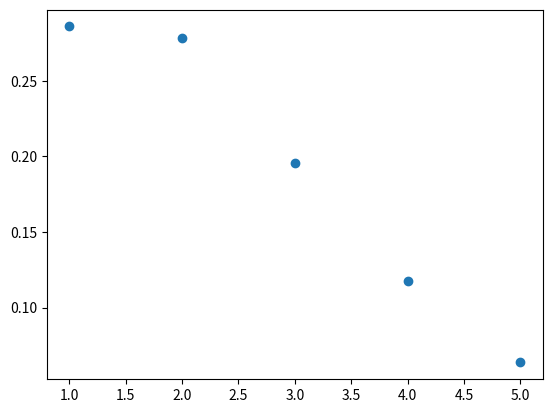

Write the Python code that produced this figure.
import numpy as np
import scipy.optimize
from scipy import stats
from scipy.special import laguerre
import math
import matplotlib.pyplot as plt
from collections import Counter
from scipy.optimize import curve_fit


settings = {

    "pathNameDate" : "26042024",
    "fileName" : "HeightListMath",
    "plotName" : "photonDistributionLED5Vbias",
    "biasVoltage" : "23",
    "numberOfDatasets" : 5000,

    "plotPoissonFit" : 0,
    "countLEDplot" : 0,
    "poissonParameterFit" : 0, # Shit no work
    "plotPoissonHeight" : 0,

}

# 3.72 kOhm temperature, photon counts at different LED voltages
LEDvolt = [5.5, 5.6, 5.7, 5.8, 5.9, 6]
meanCount = [3.276, 3.903, 4.612, 5.437, 6.037, 6.928]


def modifiedPoissonian(n, l, q):
    return ((1-q)*q**n)/((np.exp(l))-1)*(laguerre(n)(-l*((1-q)/q))-1)

xdata = np.linspace(1,5,5)
ydata = [modifiedPoissonian(point, 1.4, 0.21) for point in xdata]
print(ydata)
print(xdata)
plt.scatter(xdata, ydata)
plt.show()


def line(x,a,b):
    return a*x+b

def poissonParameterFit(settings):
    with open("./dataCollection/"+settings["pathNameDate"]+"/"+settings["fileName"]+settings["biasVoltage"]+".csv", "r") as file:
        photonDistribution = []
        for row in file:
            if row == '\n':
                pass
            else:
                photonDistribution.append(float(row.strip("\n")))
    # Count mean value of photons
    photonCounts = Counter(photonDistribution)
    countList = []
    xdata = [0.0, 1.0, 2.0, 3.0, 4.0, 5.0, 6.0, 7.0, 8.0, 9.0, 10.0, 11.0, 12.0, 13.0]
    for key in xdata:
        countList.append(photonCounts[key])
    print(countList)
    bounds = [(0,10) , (0,1)]
    res = stats.fit(modifiedPoissonian, countList, bounds)
    print(res.params)


def plotPoissonFit(settings):


    with open("./dataCollection/"+settings["pathNameDate"]+"/"+settings["fileName"]+settings["biasVoltage"]+".csv", "r") as file:
        photonDistribution = []
        for row in file:
            if row == '\n':
                pass
            else:
                photonDistribution.append(float(row.strip("\n")))
    # Count mean value of photons
    photonCounts = Counter(photonDistribution)
    print(photonCounts)
    poisson_lambda = 0
    for key in photonCounts:
        poisson_lambda += int(key)*int(photonCounts[key])
    poisson_lambda /= settings["numberOfDatasets"]
    print(f"Mean value of photons {poisson_lambda}")
    poisdata = np.random.poisson(poisson_lambda, 10000*settings["numberOfDatasets"])

    labels, counts = np.unique(photonDistribution, return_counts=True)
    
    plt.bar(labels, counts, width = 1, color = "darkorange", edgecolor = "black", align='center', linestyle = "--", label = "measurement")
    labels = [point for point in range(-1, len(counts), 1)]
    plt.gca().set_xticks(labels)
    
    labels2, counts2 = np.unique(poisdata, return_counts=True)
    counts2 = [point/10000 for point in counts2[:18]]
    labels2 = [point for point in range(-1, len(labels2), 1)]
    counts2.insert(0, 0)
    plt.step(labels2, counts2, "k", linewidth = 1, where = "mid", label = "Poissonian fit $\\mathrm{\\lambda}$="+str(poisson_lambda))

    # FIXED POISSON
    counts3 = []
    n=0
    fixed_lambda = round(poisson_lambda,4)
    while n < 12:
        counts3.append(modifiedPoissonian(fixed_lambda, 0.1, n))
        n+=1

    print(counts3)
    counts3 = [point*settings["numberOfDatasets"] for point in counts3]
    labels3 = [point for point in range(-1, len(counts3)-1, 1)]
    plt.bar(labels3, counts3, width = 1, color = "steelblue", edgecolor = "black", align = "center", linestyle = ":", alpha = 0.5, label = "Fixed poissonian $\\lambda$="+str(fixed_lambda))

    
    plt.title("Bias voltage "+settings["biasVoltage"]+" V, 5000 pulses")
    plt.xlabel("photoelectron")
    plt.ylabel("counts")
    plt.legend()
    plt.xlim(-0.5,len(counts))
    #plt.savefig("./dataCollection/"+str(settings["pathNameDate"])+"/Photos/"+settings["plotName"]+settings["biasVoltage"]+".png")
    plt.show()

def plotPoissonHeight(settings):
    heightList = []
    # with open("./dataCollection/"+settings["pathNameDate"]+"/"+settings["fileName"]+settings["biasVoltage"]+".csv", "r") as file:
    #     for row in file:
    #         heightList.append(float(row.strip()))
    # heightList = [round(point,1) for point in heightList]
    # heightCounts = Counter(heightList)
    # heightCounts = dict(sorted(heightCounts.items()))

    with open("./dataCollection/"+settings["pathNameDate"]+"/"+settings["fileName"]+settings["biasVoltage"]+".csv", "r") as file:
        for row in file:
            if float(row.strip()) == 9.9e+37: # Oscilloscope returns 9.9e+37 when no height available = 0
                heightList.append(0)
            else:
                heightList.append(float(row.strip()))
    print(heightList)
    heightList = [round(point/0.04,0) for point in heightList]
    print(heightList)
    heightCounts = Counter(heightList)
    heightCounts = dict(sorted(heightCounts.items()))
    print(heightCounts)

    poisson_lambda = 0
    i = 0
    for key in heightCounts:
        poisson_lambda += i*float(heightCounts[key])
        #print(i*float(heightCounts[key]))
        i += 1
    poisson_lambda /= len(heightList)
    print(f"Mean value of photons {poisson_lambda}")
    poisdata = np.random.poisson(poisson_lambda, 10000*len(heightList))
    length = len(heightCounts)
    labels2, counts2 = np.unique(poisdata, return_counts=True)
    counts2 = [point/10000 for point in counts2[:length]]
    labels2 = labels2[:length]
    #labels2 = [point for point in range(-1, len(labels2), 1)]
    #counts2.insert(0, 0)
    print(counts2)
    print(labels2)
    plt.bar(labels2, counts2, width = 1, edgecolor = "black", color = "orange", label = "Poissonian fit $\\mathrm{\\lambda}$="+str(poisson_lambda))
    plt.legend()

    print(heightCounts)
    plt.scatter(labels2, heightCounts.values(), marker = "s", color = "black")
    plt.show()
    
def countLEDplot(settings):
    plt.plot(LEDvolt, meanCount, marker = "s", color = "cyan")
    plt.ylabel("Mean number of photons")
    plt.xlabel("LED voltage")
    plt.savefig("./DataCollection/photonCountsLEDVolt3.72kOhm.png")
    plt.show()


if __name__ == "__main__":

    if settings["poissonParameterFit"]:
        poissonParameterFit(settings)

    if settings["plotPoissonFit"]:
        plotPoissonFit(settings)
    
    if settings["countLEDplot"]:
        countLEDplot(settings)
    
    if settings["plotPoissonHeight"]:
        plotPoissonHeight(settings)
